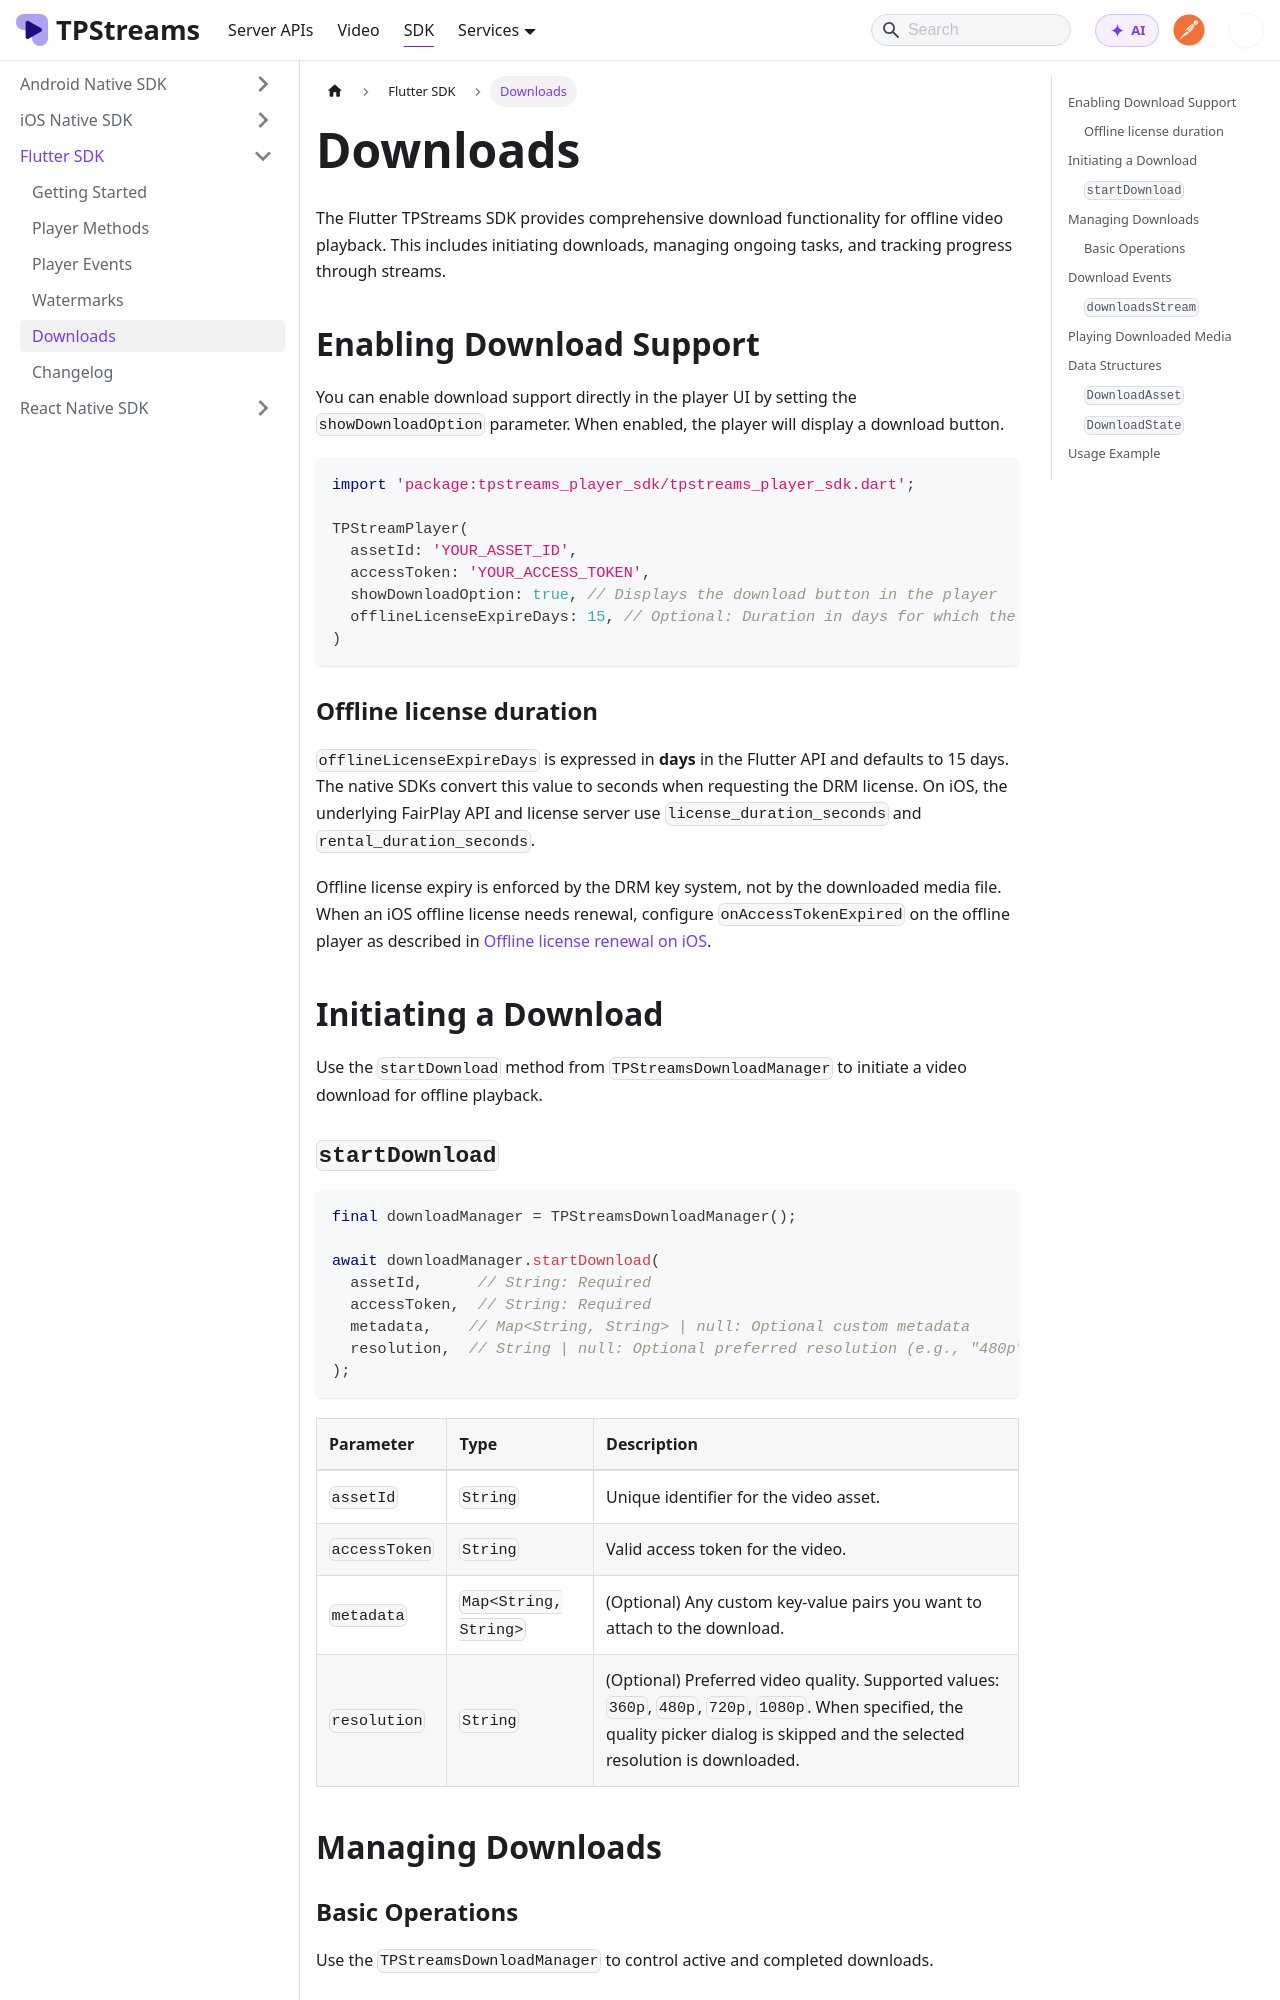

repository: testpress/streams-docs · page: docs/mobile-sdk/flutter-sdk/downloads/index.html · generator: docusaurus

---
sidebar_position: 5
---

# Downloads

The Flutter TPStreams SDK provides comprehensive download functionality for offline video playback. This includes initiating downloads, managing ongoing tasks, and tracking progress through streams.

## Enabling Download Support

You can enable download support directly in the player UI by setting the `showDownloadOption` parameter. When enabled, the player will display a download button.

```dart
import 'package:tpstreams_player_sdk/tpstreams_player_sdk.dart';

TPStreamPlayer(
  assetId: 'YOUR_ASSET_ID',
  accessToken: 'YOUR_ACCESS_TOKEN',
  showDownloadOption: true, // Displays the download button in the player
  offlineLicenseExpireDays: 15, // Optional: Duration in days for which the offline license is valid. Defaults to 15 days.
)
```

### Offline license duration

`offlineLicenseExpireDays` is expressed in **days** in the Flutter API and
defaults to 15 days. The native SDKs convert this value to seconds when
requesting the DRM license. On iOS, the underlying FairPlay API and license
server use `license_duration_seconds` and `rental_duration_seconds`.

Offline license expiry is enforced by the DRM key system, not by the
downloaded media file. When an iOS offline license needs renewal, configure
`onAccessTokenExpired` on the offline player as described in [Offline license
renewal on iOS](./player-events.md#offline-license-renewal-on-ios).

## Initiating a Download

Use the `startDownload` method from `TPStreamsDownloadManager` to initiate a video download for offline playback.
